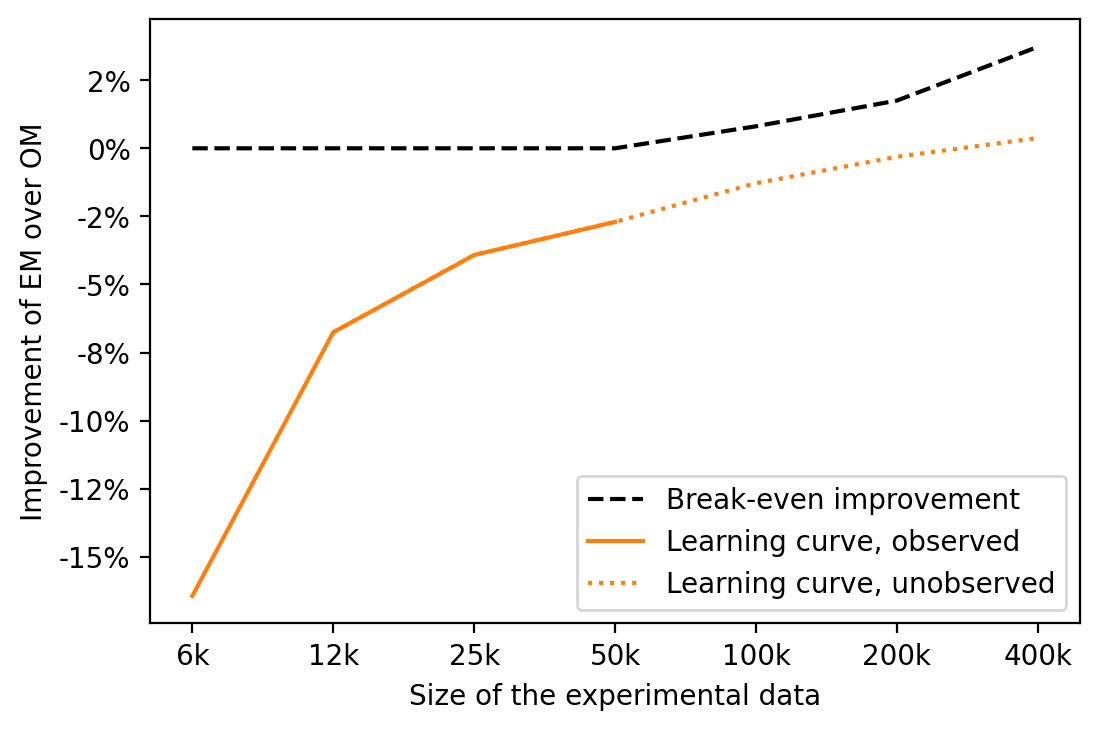

The file beside this chart, header and first rows:
performance, size
-16.44, 6k
-6.757, 12k
-3.92, 25k
-2.704, 50k
-1.282, 100k
-0.3132, 200k
0.3754, 400k
